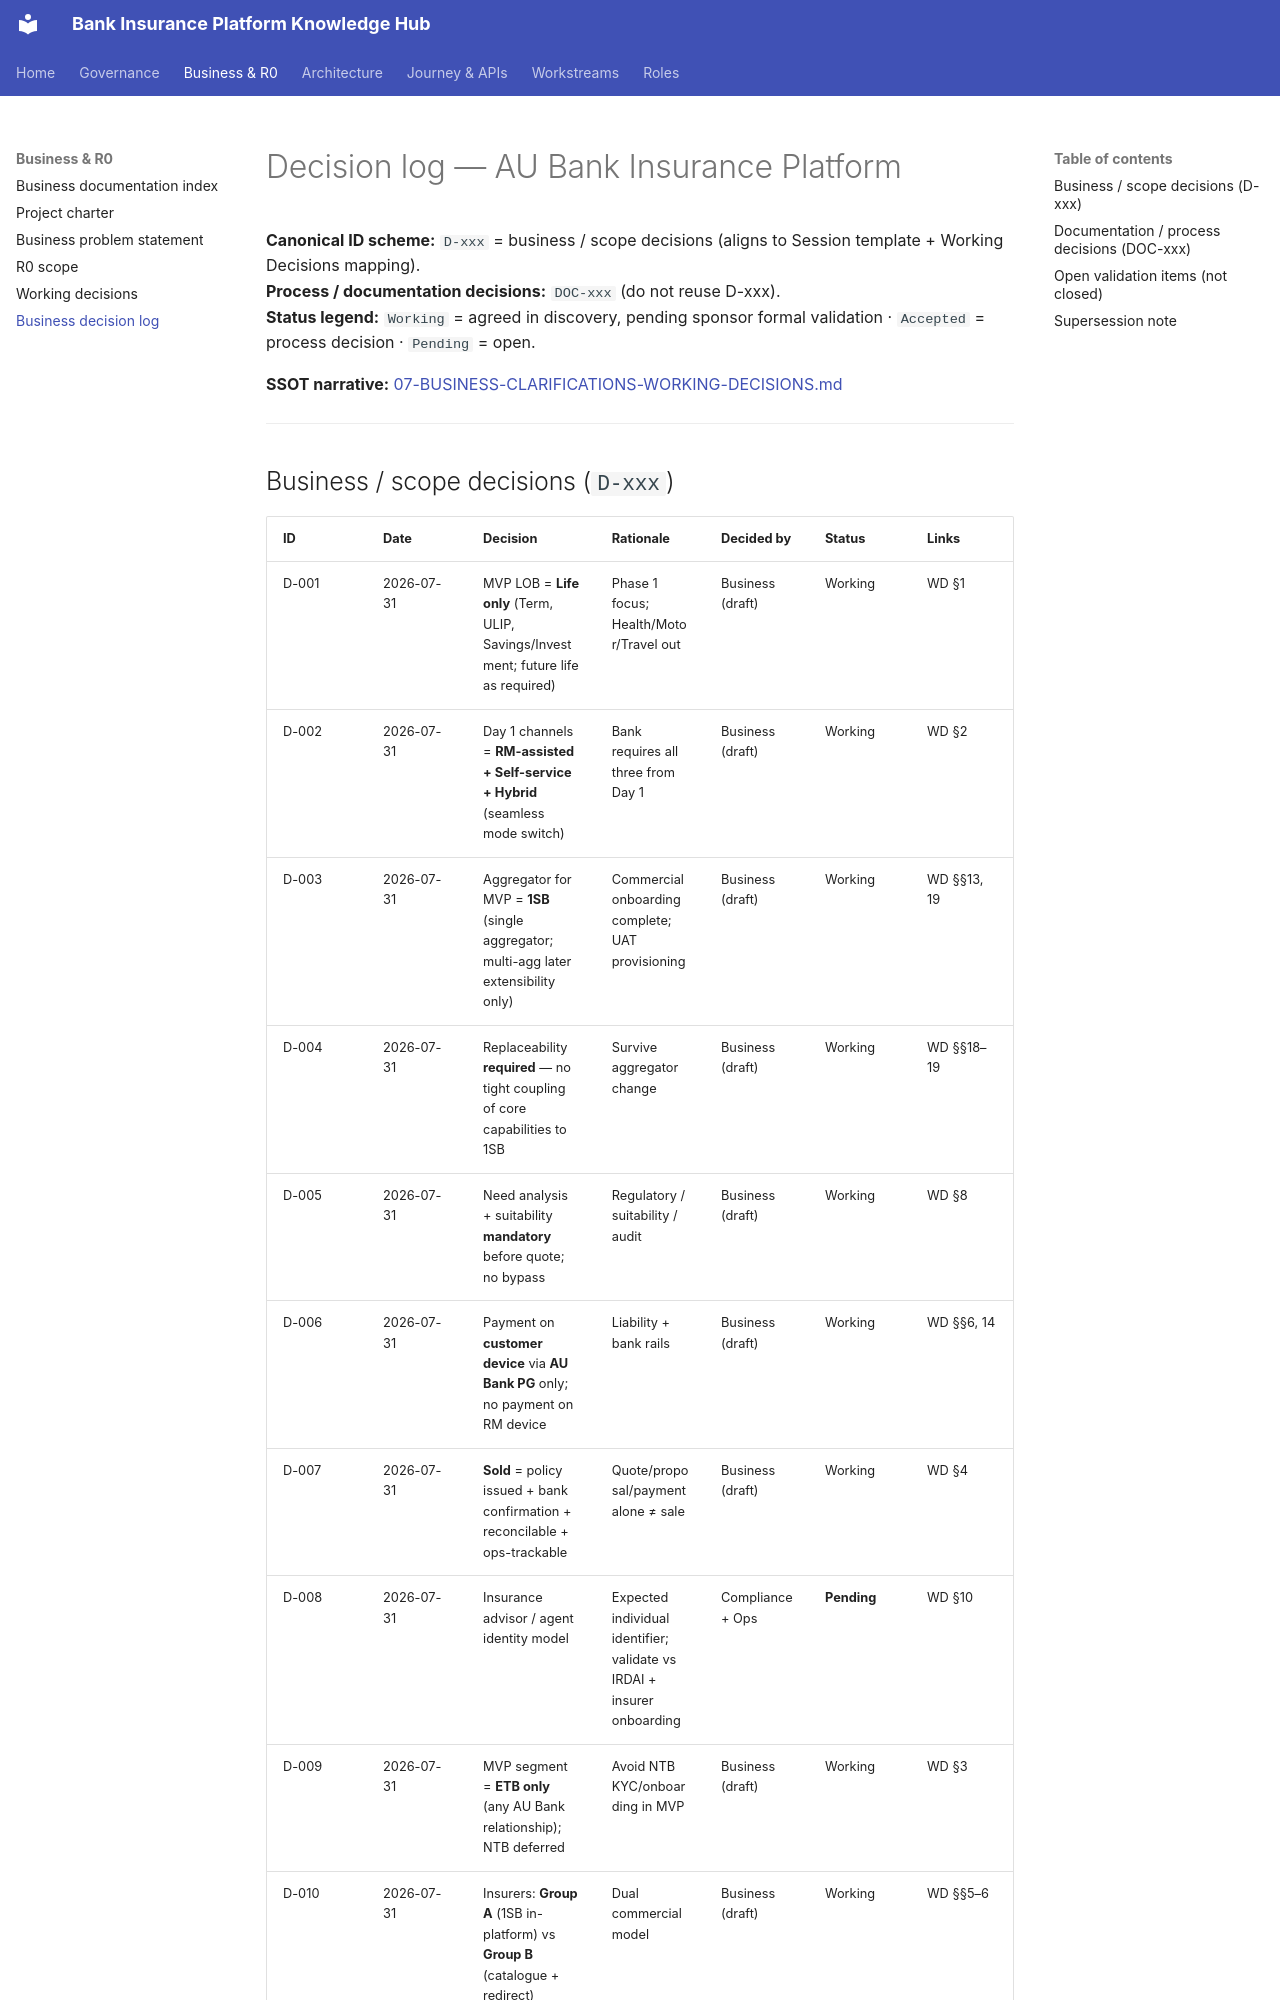

repository: Mahesh38/bank-insurance-platform · page: au-bank-insurance-platform/DECISION-LOG/index.html · generator: mkdocs

# Decision log — AU Bank Insurance Platform

**Canonical ID scheme:** `D-xxx` = business / scope decisions (aligns to Session template + Working Decisions mapping).  
**Process / documentation decisions:** `DOC-xxx` (do not reuse D-xxx).  
**Status legend:** `Working` = agreed in discovery, pending sponsor formal validation · `Accepted` = process decision · `Pending` = open.

**SSOT narrative:** [07-BUSINESS-CLARIFICATIONS-WORKING-DECISIONS.md](./07-BUSINESS-CLARIFICATIONS-WORKING-DECISIONS.md)

---
